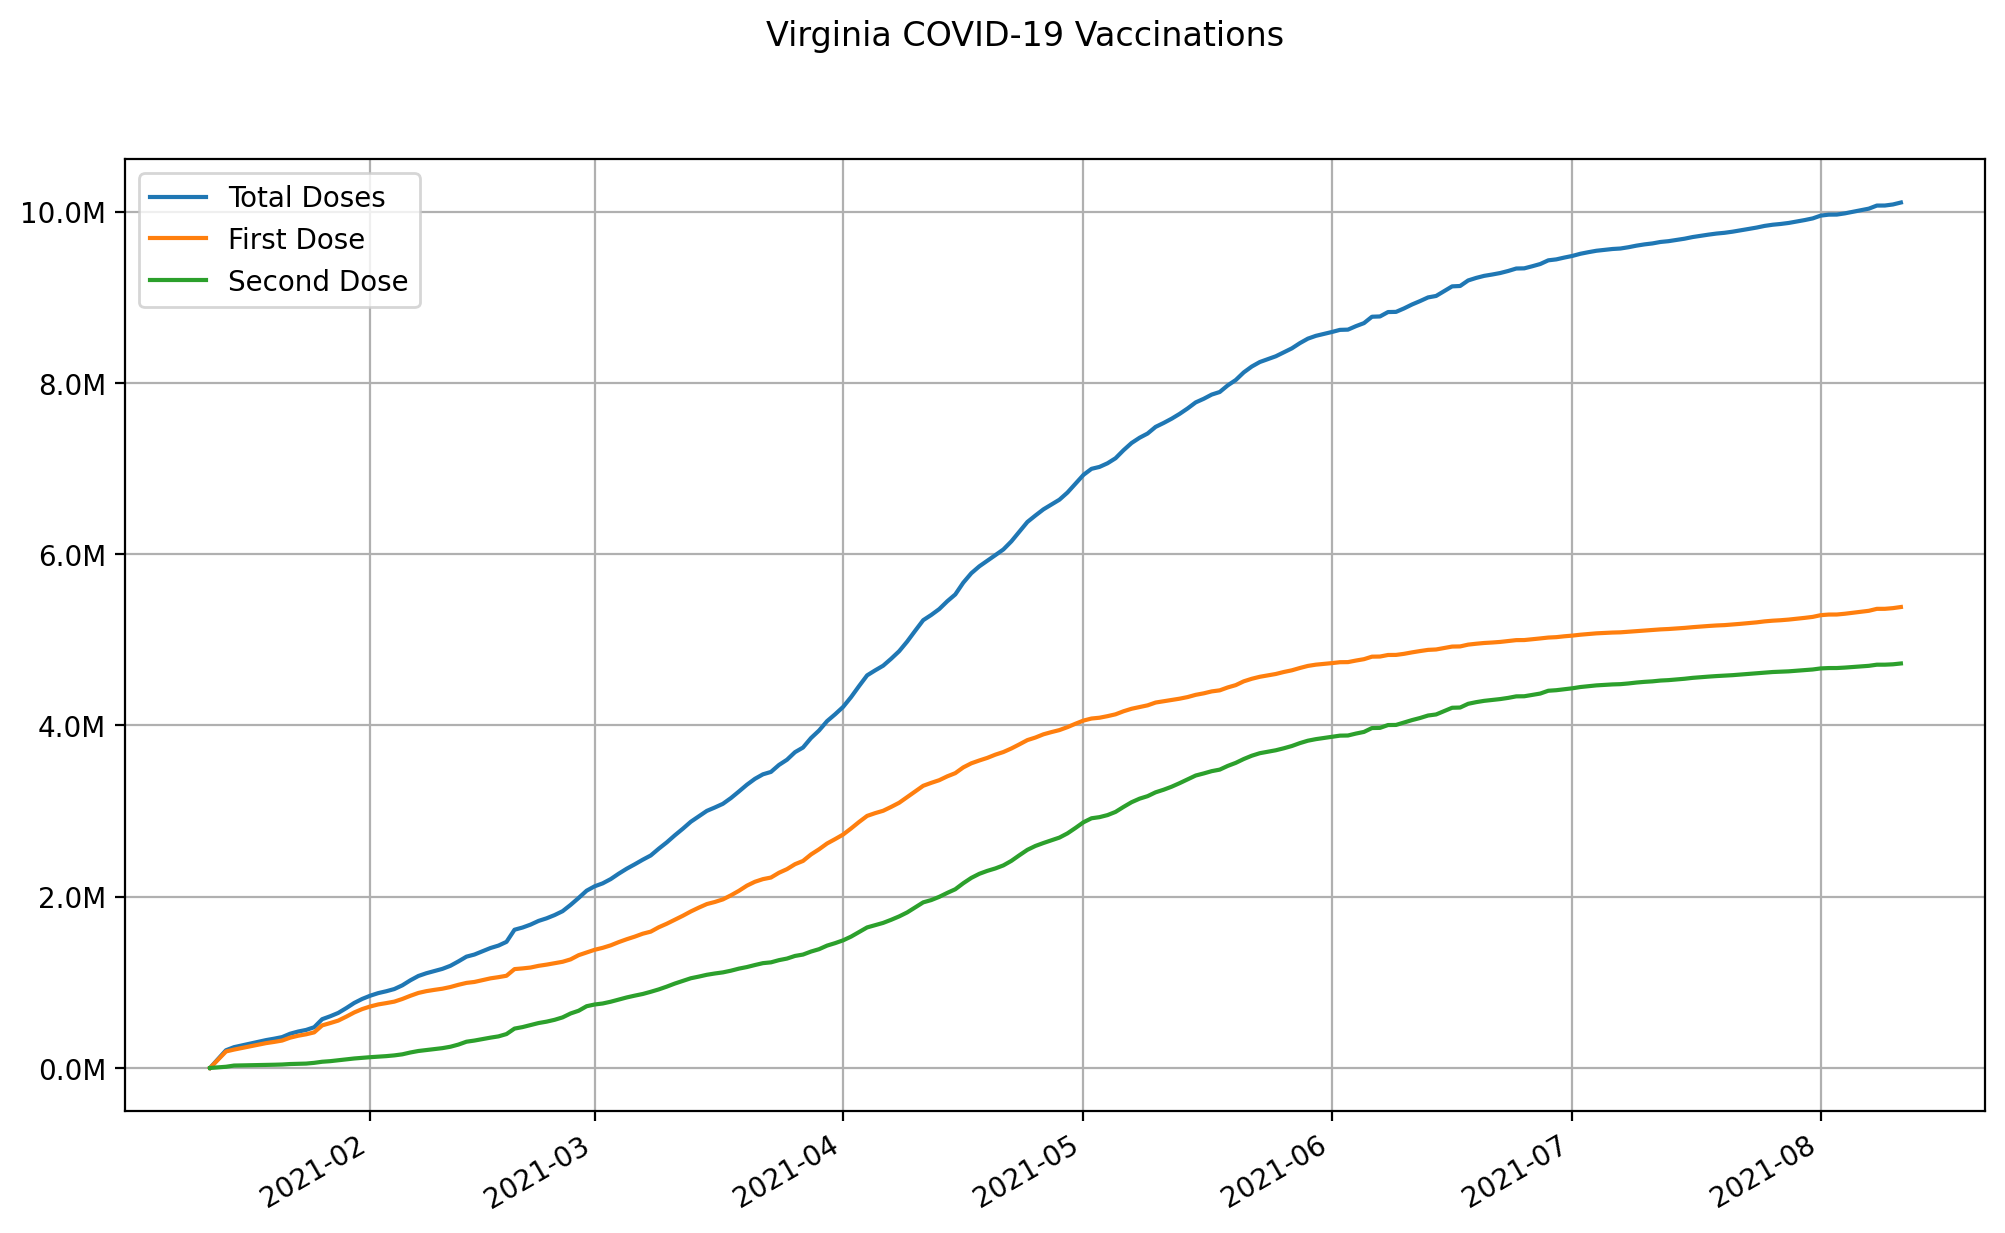

The file beside this chart, header and first rows:
date, state, total doses, first dose, second dose
2021-01-12, Virginia, 0, 0, 0
2021-01-13, Virginia, 103500, 96459, 7041
2021-01-14, Virginia, 207000, 192918, 14082
2021-01-15, Virginia, 242896, 214732, 28164
2021-01-16, Virginia, 263517, 233585, 29932
2021-01-17, Virginia, 284140, 252439, 31701
2021-01-18, Virginia, 304762, 271292, 33470
2021-01-19, Virginia, 325385, 290146, 35239
2021-01-20, Virginia, 341839, 304160, 37679
2021-01-21, Virginia, 360515, 320175, 40340
2021-01-22, Virginia, 399812, 353808, 46004
2021-01-23, Virginia, 425385, 376378, 49007
2021-01-24, Virginia, 444297, 393127, 51170
2021-01-25, Virginia, 475536, 415684, 59852
2021-01-26, Virginia, 569683, 497055, 72628
2021-01-27, Virginia, 603639, 524196, 79443
2021-01-28, Virginia, 642554, 552909, 89645
2021-01-29, Virginia, 698643, 598853, 99790
2021-01-30, Virginia, 759255, 648378, 110877
2021-01-31, Virginia, 806495, 687883, 118612
2021-02-01, Virginia, 844046, 718113, 125933
2021-02-02, Virginia, 874309, 742017, 132292
2021-02-03, Virginia, 895865, 757544, 138321
2021-02-04, Virginia, 921527, 774590, 146937
2021-02-05, Virginia, 964863, 805624, 159239
2021-02-06, Virginia, 1023338, 842587, 180751
2021-02-07, Virginia, 1073957, 875842, 198115
2021-02-08, Virginia, 1106153, 897049, 209104
2021-02-09, Virginia, 1131837, 912014, 219823
2021-02-10, Virginia, 1157194, 925586, 231608
2021-02-11, Virginia, 1192966, 945182, 247784
2021-02-12, Virginia, 1244305, 971199, 273106
2021-02-13, Virginia, 1299640, 993156, 306484
2021-02-14, Virginia, 1324531, 1004422, 320109
2021-02-15, Virginia, 1362518, 1025415, 337103
2021-02-16, Virginia, 1400505, 1046408, 354097
2021-02-17, Virginia, 1429058, 1060294, 368764
2021-02-18, Virginia, 1472614, 1076555, 396059
2021-02-19, Virginia, 1614113, 1154362, 459751
2021-02-20, Virginia, 1639739, 1162487, 477252
2021-02-21, Virginia, 1673765, 1172647, 501118
2021-02-22, Virginia, 1717041, 1192485, 524556
2021-02-23, Virginia, 1747320, 1206552, 540768
2021-02-24, Virginia, 1785114, 1222818, 562296
2021-02-25, Virginia, 1830613, 1239868, 590745
2021-02-26, Virginia, 1904320, 1267905, 636415
2021-02-27, Virginia, 1985063, 1316987, 668076
2021-02-28, Virginia, 2070105, 1349077, 721028
2021-03-01, Virginia, 2121091, 1379963, 741128
2021-03-02, Virginia, 2155535, 1402684, 752851
2021-03-03, Virginia, 2205158, 1431797, 773361
2021-03-04, Virginia, 2268392, 1469462, 798930
2021-03-05, Virginia, 2326539, 1503158, 823381
2021-03-06, Virginia, 2377838, 1533362, 844476
2021-03-07, Virginia, 2431490, 1567671, 863819
2021-03-08, Virginia, 2481219, 1591745, 889474
2021-03-09, Virginia, 2560335, 1642937, 917398
2021-03-10, Virginia, 2634064, 1684219, 949845
2021-03-11, Virginia, 2716129, 1730680, 985449
2021-03-12, Virginia, 2793267, 1776967, 1016300
... 152 more rows
